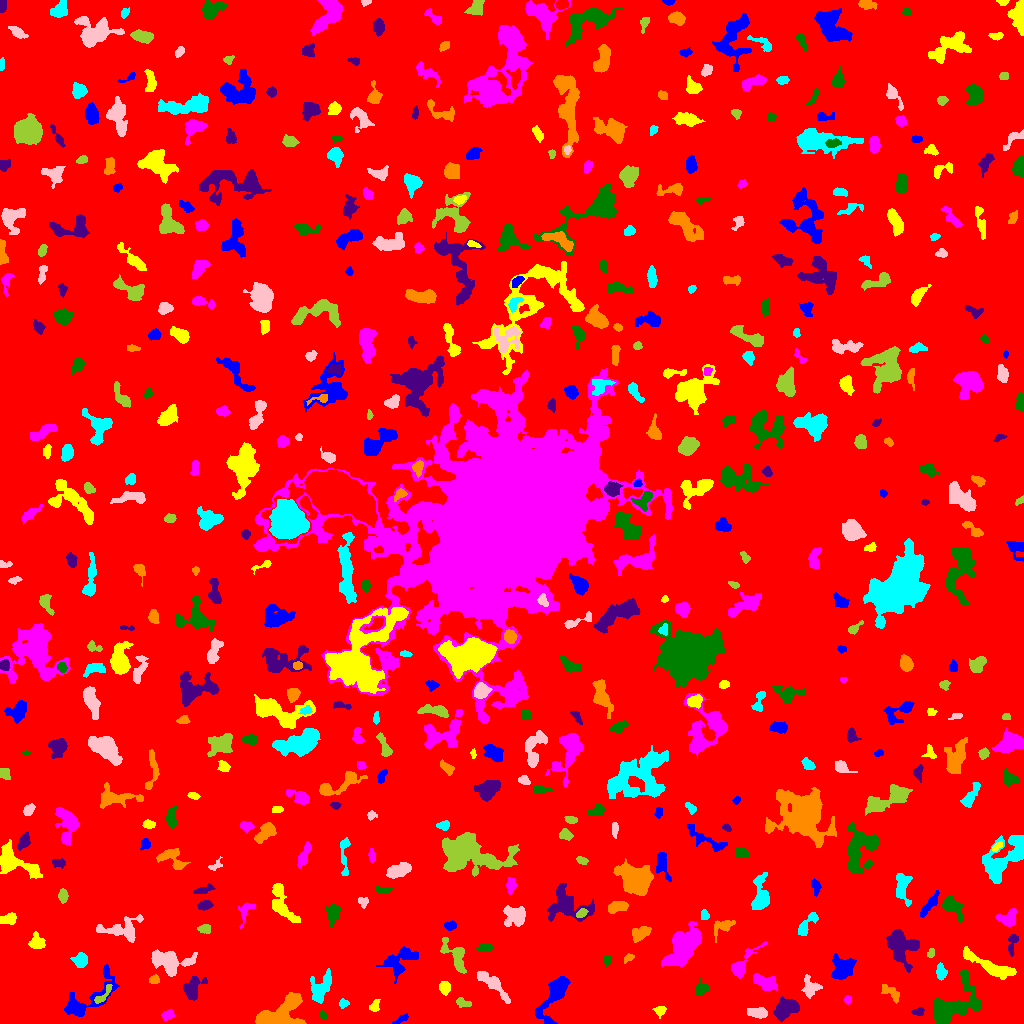

The table this chart was drawn from, first rows:
ID, X, Y, A, B, theta, total_flux, mu_max, mu_median, mu_mean, R_fwhm, R_e, R10, R90, x_start, x_end, y_start, y_end, area, greylevel
0, 514.1, 518, 297.9, 296.8, -1.309, 1546210, 12.0, 1.0, 1.819, 89.62, 235.5, 86.89, 388.6, 0, 1023, 0, 1023, 850049, 1.819
1, 401.1, 4.252, 4.536, 1.529, 0.5113, 159.0, 4.0, 2.0, 1.728, 4.107, 3.09, 1.128, 4.754, 392, 408, 0, 10, 92, 6.728
2, 659.6, 12.49, 2.732, 2.321, 0.06523, 246.0, 5.0, 2.0, 2.365, 3.742, 2.985, 1.128, 4.951, 652, 666, 5, 17, 104, 7.365
3, 167.7, 8.189, 2.923, 2.139, 0.4145, 396.0, 8.0, 3.0, 3.414, 4.068, 3.192, 1.262, 5.078, 161, 174, 3, 14, 116, 7.414
4, 322.8, 8.246, 2.145, 1.733, -1.202, 126.0, 4.0, 2.0, 2.066, 3.656, 2.394, 0.9772, 3.827, 319, 326, 4, 13, 61, 6.066
5, 918.5, 11.81, 3.026, 1.98, 0.1959, 228.0, 5.0, 2.0, 2.533, 3.742, 3.038, 1.128, 4.652, 911, 924, 8, 16, 90, 6.533
6, 275.1, 7.708, 13.31, 5.681, 0.4191, 5488, 28.0, 5.0, 6.717, 5.499, 7.313, 2.523, 13.69, 255, 306, 0, 31, 817, 9.717
7, 343.4, 19.96, 2.456, 2.164, 0.459, 278.0, 6.0, 3.0, 3.519, 4.37, 2.985, 1.128, 4.478, 339, 349, 15, 25, 79, 6.519
8, 757.8, 10.62, 4.741, 2.419, -0.08799, 1146, 12.0, 5.0, 5.877, 5.47, 4.37, 1.784, 6.817, 747, 767, 5, 16, 195, 8.877
9, 462.7, 20.9, 4.035, 2.098, -0.3014, 186.0, 3.0, 1.0, 1.617, 4.26, 3.478, 1.382, 5.499, 456, 471, 16, 26, 115, 5.617
10, 34.61, 14.5, 3.604, 2.427, 1.228, 411.0, 6.0, 3.0, 2.834, 4.82, 3.613, 1.382, 5.67, 27, 41, 6, 22, 145, 6.834
11, 554.8, 29.21, 13.12, 4.356, 1.116, 2233, 11.0, 3.0, 3.573, 6.747, 6.794, 2.706, 11.49, 535, 570, 0, 47, 625, 7.573
12, 374.6, 16.82, 2.907, 2.047, 1.141, 96.0, 3.0, 1.0, 0.9143, 2.877, 2.523, 0.9772, 4.146, 369, 380, 12, 24, 105, 5.914
13, 847.5, 23.5, 1.637, 1.35, -0.0, 56.0, 3.0, 1.0, 0.9333, 2.257, 1.871, 0.5642, 3.09, 844, 851, 19, 28, 60, 5.933
14, 952.5, 16.93, 14.3, 8.162, 0.6732, 3920, 12.0, 3.0, 3.824, 9.045, 8.956, 3.432, 15.07, 933, 981, 0, 53, 1025, 7.824
15, 784.6, 14.4, 6.27, 4.071, 0.5798, 1457, 10.0, 3.0, 3.536, 6.024, 5.997, 2.185, 9.821, 773, 799, 1, 27, 412, 7.536
16, 891.4, 30.54, 6.136, 2.657, -0.6417, 354.0, 4.0, 2.0, 1.914, 6.308, 4.514, 1.596, 6.794, 881, 899, 20, 39, 185, 5.914
17, 321.6, 35.75, 8.093, 3.972, 1.09, 1303, 8.0, 3.0, 3.11, 7.334, 6.155, 2.459, 9.739, 310, 331, 20, 55, 419, 7.11
18, 810.4, 36.82, 5.091, 4.061, -1.201, 538.0, 5.0, 2.0, 2.187, 5.352, 4.918, 1.871, 7.715, 801, 822, 25, 49, 246, 6.187
19, 102.9, 27.86, 6.715, 1.93, 0.8628, 116.0, 3.0, 1.0, 0.8345, 2.877, 3.038, 1.128, 4.918, 94, 112, 20, 39, 139, 7.835
20, 598.5, 14.41, 11.83, 4.674, 0.7876, 2224, 8.0, 3.0, 3.329, 9.474, 7.797, 3.141, 12.42, 576, 617, 0, 39, 668, 7.329
21, 85.73, 23.78, 18.76, 6.535, 0.7017, 1605, 8.0, 2.0, 2.313, 6.676, 7.378, 2.706, 12.88, 64, 119, 7, 59, 694, 6.313
22, 444.9, 35.82, 2.826, 2.317, -1.269, 260.0, 5.0, 2.0, 1.884, 3.523, 3.141, 1.262, 5.14, 439, 450, 28, 42, 138, 6.884
23, 765.2, 41.3, 6.741, 3.009, -0.3984, 624.0, 5.0, 2.0, 2.059, 5.67, 5.202, 2.034, 8.292, 753, 777, 33, 50, 303, 7.059
24, 701.5, 35.05, 3.647, 2.935, 0.2167, 275.0, 4.0, 2.0, 1.923, 5.293, 3.785, 1.382, 5.997, 695, 709, 29, 45, 143, 6.923
25, 192.6, 35.19, 6.314, 4.19, 1.078, 1421, 9.0, 4.0, 4.427, 6.887, 5.781, 2.326, 8.903, 183, 207, 23, 47, 321, 7.427
26, 154.4, 43.62, 2.167, 1.99, 0.1967, 146.0, 4.0, 1.0, 1.698, 3.568, 2.585, 0.9772, 4.334, 149, 159, 40, 49, 86, 7.698
27, 940.7, 52.09, 3.136, 2.104, -1.454, 378.0, 7.0, 2.0, 2.589, 3.827, 3.192, 1.262, 5.14, 936, 947, 43, 61, 146, 7.589
28, 492, 40.56, 10.61, 2.747, -0.7471, 1268, 10.0, 3.0, 3.363, 5.585, 5.47, 2.034, 9.236, 477, 510, 20, 52, 377, 7.363
29, 455.6, 68.39, 9.621, 4.535, -0.9658, 981.0, 7.0, 2.0, 2.582, 4.951, 5.971, 2.185, 9.508, 440, 466, 50, 86, 380, 6.582
30, 10.53, 56.88, 3.698, 2.361, -0.8516, 656.0, 11.0, 3.0, 4.0, 3.868, 3.613, 1.382, 5.997, 2, 18, 49, 64, 164, 8.0
31, 841.9, 54.95, 6.096, 5.479, 1.151, 1171, 6.0, 3.0, 2.704, 8.368, 6.676, 2.646, 10.31, 831, 856, 44, 70, 433, 6.704
32, 991.1, 56.82, 15.37, 2.969, -0.4435, 1737, 7.0, 3.0, 3.164, 8.368, 7.114, 2.821, 11.24, 963, 1016, 44, 77, 549, 7.164
33, 682.4, 75.73, 10.99, 5.921, 1.02, 4261, 14.0, 4.0, 4.379, 8.156, 9.15, 3.478, 14.55, 661, 702, 57, 102, 973, 8.379
34, 607, 62.96, 2.811, 1.704, 1.486, 171.0, 5.0, 2.0, 2.221, 3.038, 2.764, 1.128, 4.297, 604, 611, 56, 69, 77, 6.221
35, 901.2, 76.84, 9.081, 7.086, -1.196, 3097, 10.0, 4.0, 4.469, 9.69, 8.349, 3.241, 13.09, 886, 919, 51, 94, 693, 7.469
36, 628.4, 65.48, 2.822, 1.608, 0.5256, 168.0, 5.0, 2.0, 2.27, 2.932, 2.523, 0.9772, 4.146, 624, 634, 60, 70, 74, 7.27
37, 80.74, 62.58, 3.181, 3.012, 1.494, 492.0, 6.0, 2.0, 2.617, 5.293, 3.868, 1.596, 6.129, 70, 87, 56, 71, 188, 7.617
38, 169.7, 61.75, 10.02, 5.367, -0.138, 3202, 12.0, 5.0, 5.148, 8.74, 7.569, 2.985, 12.18, 151, 197, 47, 74, 622, 8.148
39, 930.6, 70.0, 2.436, 1.739, 1.232, 113.0, 3.0, 2.0, 1.738, 3.478, 2.523, 0.9772, 3.909, 927, 934, 66, 75, 65, 5.738
40, 537.8, 69.55, 11.77, 3.367, 0.8752, 1182, 7.0, 3.0, 2.926, 6.358, 5.971, 2.394, 9.608, 520, 554, 45, 82, 404, 6.926
41, 397.9, 62.64, 9.187, 5.38, 0.5404, 1357, 9.0, 2.0, 2.677, 4.983, 6.408, 2.326, 10.75, 376, 418, 40, 77, 507, 6.677
42, 36.73, 80.67, 3.783, 3.332, -0.0256, 385.0, 5.0, 2.0, 1.944, 4.478, 4.029, 1.693, 6.433, 28, 45, 75, 92, 198, 6.944
43, 740.5, 56.42, 8.481, 3.157, 0.9287, 1281, 14.0, 2.0, 3.942, 4.983, 4.37, 1.693, 7.838, 731, 767, 45, 82, 325, 7.942
44, 484.1, 75.58, 3.48, 1.838, 0.1126, 175.0, 3.0, 2.0, 1.535, 4.618, 3.338, 1.262, 4.82, 476, 492, 72, 79, 114, 7.535
45, 1012, 81.09, 5.765, 2.203, 1.36, 303.0, 5.0, 2.0, 2.034, 3.523, 3.868, 1.493, 6.103, 1008, 1018, 67, 89, 149, 6.034
46, 640.8, 90.21, 4.9, 2.875, 0.4701, 781.0, 7.0, 3.0, 3.441, 5.89, 4.687, 1.954, 7.203, 632, 651, 81, 97, 227, 7.441
47, 807, 99.27, 7.844, 2.677, 0.8742, 423.0, 4.0, 2.0, 1.88, 6.507, 4.652, 1.784, 7.421, 798, 818, 88, 111, 225, 5.88
48, 516.2, 107.6, 5.431, 4.542, 0.1363, 1559, 14.0, 3.0, 4.124, 4.853, 5.293, 1.954, 9.115, 503, 525, 97, 118, 378, 8.124
49, 204.7, 94.9, 3.05, 1.907, -0.04332, 177.0, 4.0, 2.0, 1.609, 4.26, 2.985, 1.128, 4.72, 197, 210, 90, 99, 110, 9.609
50, 152.7, 97.03, 2.208, 1.924, 0.2193, 158.0, 5.0, 2.0, 2.225, 3.038, 2.585, 0.9772, 4.068, 148, 157, 93, 102, 71, 6.225
51, 451.1, 97.95, 2.581, 1.892, 0.3304, 213.0, 5.0, 2.0, 2.088, 3.523, 2.706, 1.128, 4.26, 444, 456, 93, 103, 102, 7.088
52, 282.4, 116.6, 10.51, 4.492, -0.999, 1538, 8.0, 3.0, 3.653, 7.838, 6.628, 2.585, 10.34, 272, 300, 101, 140, 421, 6.653
53, 244.7, 111.4, 7.133, 3.107, 1.209, 351.0, 6.0, 2.0, 1.994, 4.029, 4.107, 1.493, 6.507, 238, 255, 95, 121, 176, 6.994
54, 951.6, 117.3, 5.282, 3.251, -0.6914, 1044, 11.0, 3.0, 3.492, 4.754, 4.652, 1.784, 7.756, 942, 964, 101, 128, 299, 7.492
55, 566.9, 118, 11.37, 7.141, -0.2309, 2175, 8.0, 3.0, 2.892, 8.849, 8.058, 3.038, 12.91, 547, 594, 102, 140, 752, 6.892
56, 722.4, 96.85, 6.432, 3.345, 0.4836, 417.0, 4.0, 2.0, 1.931, 6.699, 4.787, 1.784, 7.378, 714, 735, 81, 103, 216, 5.931
57, 704.8, 108.1, 2.498, 2.064, -1.407, 151.0, 4.0, 2.0, 1.864, 3.949, 2.877, 0.9772, 4.478, 701, 709, 104, 114, 81, 6.864
58, 123.2, 93.73, 10.84, 5.436, 0.06759, 1315, 8.0, 2.0, 2.641, 6.206, 6.18, 2.257, 10.56, 96, 143, 81, 109, 498, 6.641
59, 581.4, 110.2, 2.647, 1.791, 0.6286, 251.0, 6.0, 3.0, 2.82, 3.785, 2.764, 1.128, 4.406, 576, 588, 106, 115, 89, 10.82
... 495 more rows
